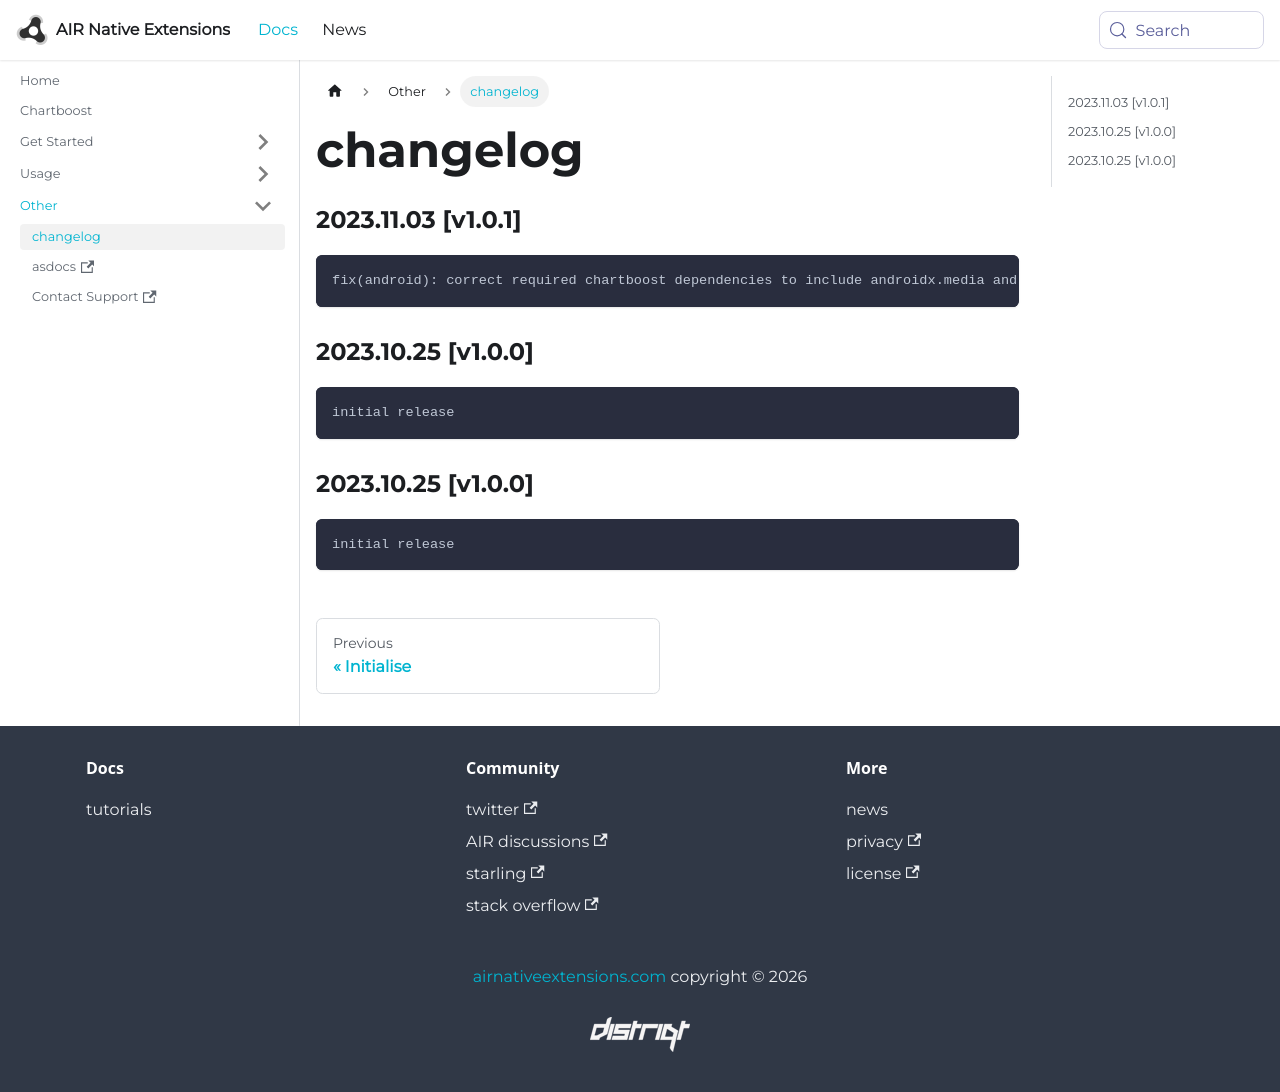

repository: airnativeextensions/nativeextensions-documentation · page: docs/chartboost/changelog/index.html · generator: docusaurus

### 2023.11.03 [v1.0.1]

```
fix(android): correct required chartboost dependencies to include androidx.media and guava
```

### 2023.10.25 [v1.0.0]

```
initial release
```

### 2023.10.25 [v1.0.0]

```
initial release
```
